Image classification data set "neural" (Baldunica/neural on GitHub). Class labels (4): broadleaf plant, grass, soil, soybean.

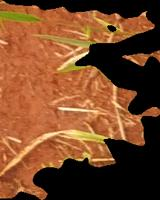
Label: soil

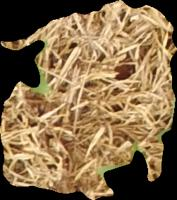
Label: soil

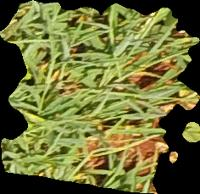
Label: grass

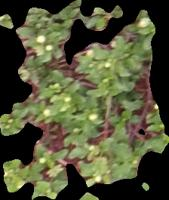
Label: broadleaf plant

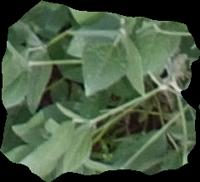
Label: soybean

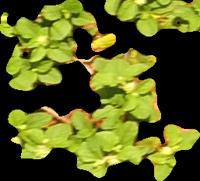
Label: broadleaf plant
